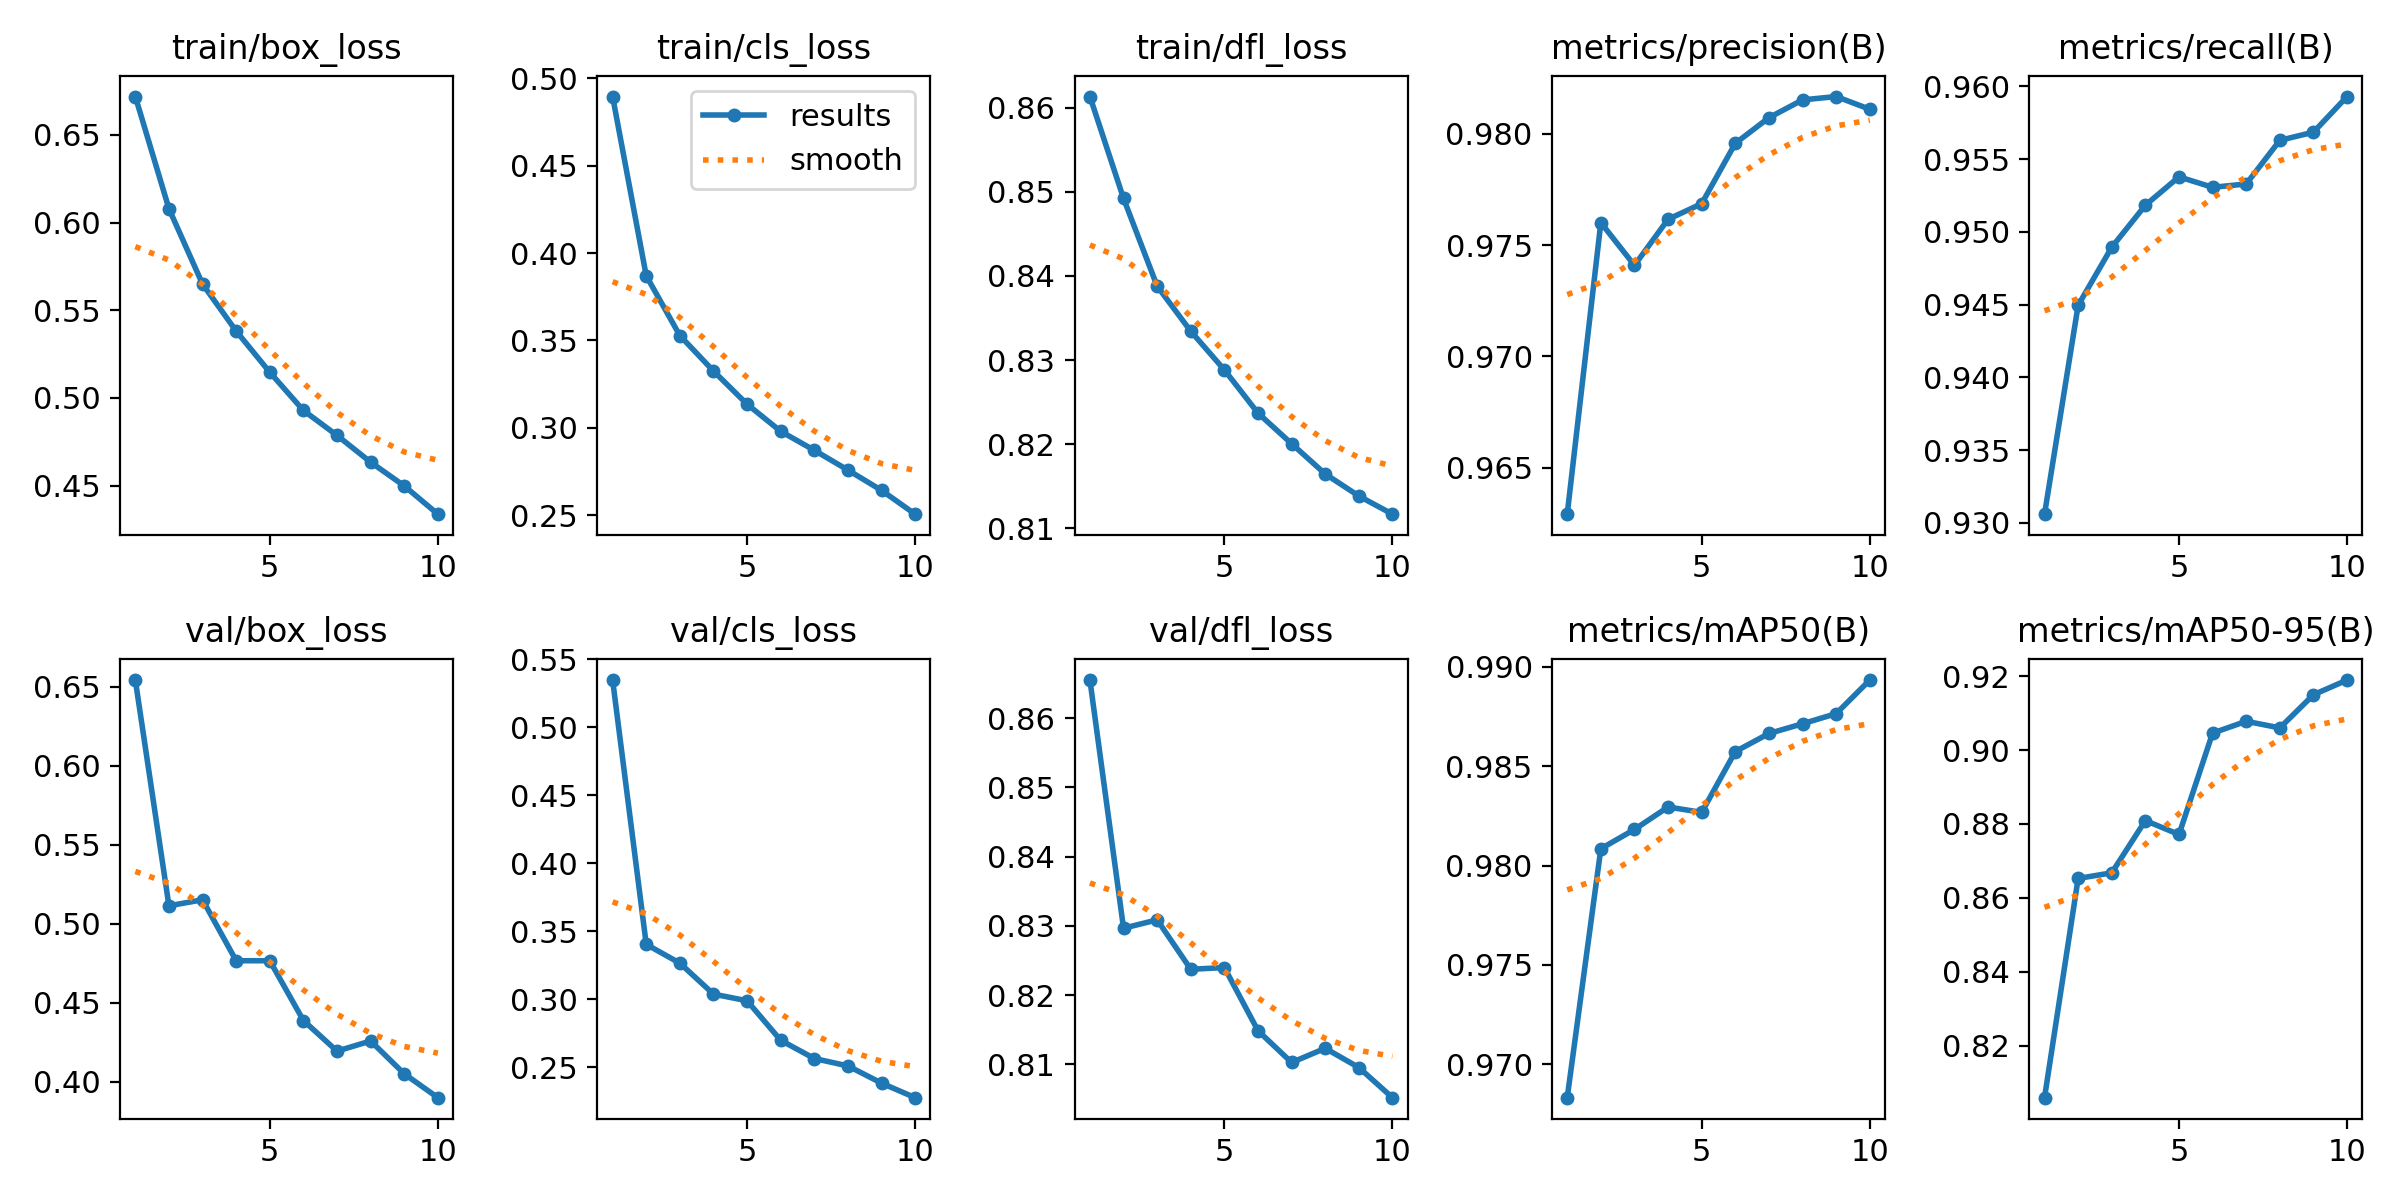

The data file committed next to this chart (first rows):
epoch, time, train/box_loss, train/cls_loss, train/dfl_loss, metrics/precision(B), metrics/recall(B), metrics/mAP50(B), metrics/mAP50-95(B), val/box_loss, val/cls_loss, val/dfl_loss, lr/pg0, lr/pg1, lr/pg2
1, 225.8, 0.6719, 0.4896, 0.8613, 0.9629, 0.9306, 0.9683, 0.806, 0.6542, 0.5347, 0.8655, 0.07005, 0.003328, 0.003328
2, 414.2, 0.6079, 0.387, 0.8492, 0.976, 0.9449, 0.9808, 0.8653, 0.5114, 0.3404, 0.8297, 0.03939, 0.006002, 0.006002
3, 597.4, 0.5649, 0.3528, 0.8388, 0.9741, 0.9489, 0.9818, 0.8668, 0.5151, 0.3266, 0.8309, 0.008068, 0.008017, 0.008017
4, 780.9, 0.5381, 0.3325, 0.8334, 0.9762, 0.9518, 0.9829, 0.8809, 0.4766, 0.3038, 0.8237, 0.007031, 0.007031, 0.007031
5, 964.2, 0.5147, 0.3135, 0.8288, 0.9769, 0.9538, 0.9827, 0.8772, 0.4766, 0.2989, 0.824, 0.006042, 0.006042, 0.006042
6, 1147, 0.4929, 0.298, 0.8237, 0.9796, 0.9531, 0.9857, 0.9046, 0.4388, 0.2699, 0.8149, 0.005052, 0.005052, 0.005052
7, 1331, 0.4786, 0.2871, 0.82, 0.9807, 0.9533, 0.9867, 0.9078, 0.4194, 0.2565, 0.8103, 0.004063, 0.004063, 0.004063
8, 1513, 0.4634, 0.2758, 0.8165, 0.9815, 0.9563, 0.9871, 0.906, 0.4258, 0.251, 0.8123, 0.003073, 0.003073, 0.003073
9, 1696, 0.4498, 0.2642, 0.8138, 0.9817, 0.9568, 0.9877, 0.915, 0.4051, 0.2384, 0.8095, 0.002083, 0.002083, 0.002083
10, 1880, 0.4337, 0.2506, 0.8117, 0.9811, 0.9593, 0.9893, 0.9189, 0.39, 0.2277, 0.8052, 0.001094, 0.001094, 0.001094
